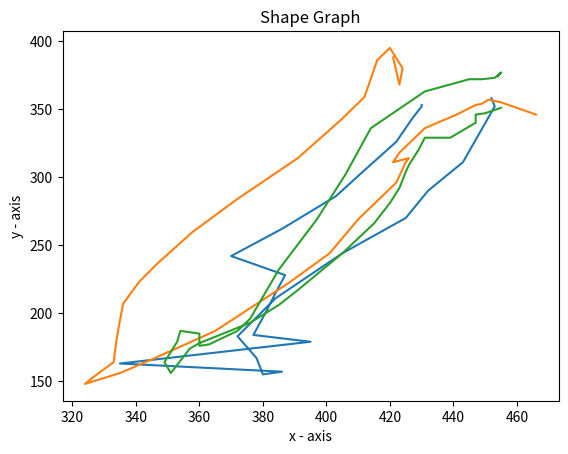

This chart was generated by the following Python code:
# importing the required module 
import matplotlib.pyplot as plt 

# The
# x = [739, 740, 732, 709, 688, 671, 652, 634, 618, 606, 598, 595, 601, 626, 663, 700, 729, 755, 766, 793, 829, 859, 893, 921, 935, 941, 936, 932, 969]
# y = [153, 152, 157, 168, 180, 188, 207, 226, 246, 255, 259, 260, 258, 249, 245, 242, 229, 213, 206, 201, 196, 194, 193, 189, 182, 167, 163, 155, 180]

# x1 = [726, 727, 729, 727, 720, 702, 681, 657, 637, 630, 613, 605, 607, 632, 675, 713, 744, 777, 813, 840, 870, 888, 901, 919, 935, 944, 949]
# y1 = [153, 158, 160, 163, 171, 183, 195, 214, 223, 229, 247, 257, 256, 247, 228, 213, 207, 199, 189, 185, 170, 166, 167, 163, 158, 164, 169]

# x2 = [759, 761, 748, 752, 762, 757, 747, 713, 682, 654, 627, 611, 612, 615, 619, 641, 682, 724, 772, 811, 848, 867, 896, 914, 922, 921, 932, 904]
# y2 = [150, 153, 160, 174, 181, 181, 183, 197, 208, 223, 243, 257, 256, 249, 245, 235, 215, 208, 207, 201, 195, 191, 185, 173, 172, 174, 173, 149]

# [redacted]
# x = [588, 558, 575, 562, 567, 508, 445, 402, 367, 350, 348, 358, 399, 477, 548, 591, 649, 679, 726, 764, 802, 835, 878, 929, 964, 984, 997, 997, 986, 944, 869, 813, 730, 700, 644, 592, 551, 510, 465, 422, 370, 341, 284, 232, 215, 209, 234, 279, 352, 412, 430, 446, 436, 426, 424, 439, 476, 509, 545, 588, 615, 639, 662, 682, 702, 718, 725, 739, 757, 781, 804, 828, 859, 895, 937, 979, 1012, 1026, 1033, 1044, 1054, 1067, 1082, 1087, 1075, 1034, 988, 965, 923, 880, 835, 790, 764, 715, 683, 647, 623, 591, 561, 529, 508, 481, 450, 415, 385, 363, 342, 337, 322, 317, 316, 305]
# y = [249, 289, 292, 285, 280, 247, 213, 202, 197, 193, 194, 191, 194, 208, 217, 225, 237, 244, 254, 258, 261, 264, 271, 268, 269, 269, 268, 265, 262, 257, 246, 234, 219, 214, 201, 193, 185, 176, 173, 164, 157, 156, 150, 142, 144, 148, 150, 150, 150, 142, 136, 143, 144, 147, 145, 148, 155, 157, 159, 162, 159, 158, 161, 161, 163, 169, 169, 176, 185, 200, 213, 220, 220, 222, 227, 229, 236, 240, 240, 239, 244, 247, 248, 252, 247, 246, 244, 242, 238, 238, 238, 237, 236, 234, 234, 240, 244, 243, 238, 233, 230, 231, 235, 241, 243, 243, 245, 247, 250, 252, 251, 247]

# x1 = [626, 622, 614, 615, 594, 570, 497, 466, 446, 422, 409, 402, 395, 385, 375, 354, 341, 346, 370, 404, 433, 471, 516, 567, 613, 655, 687, 729, 770, 821, 851, 875, 903, 917, 926, 945, 969, 983, 992, 1004, 992, 965, 947, 933, 906, 869, 833, 807, 779, 760, 726, 703, 662, 607, 552, 515, 477, 444, 410, 391, 379, 344, 329, 315, 302, 282, 269, 272, 277, 318, 348, 365, 388, 395, 402, 404, 406, 422, 435, 440, 457, 490, 522, 544, 562, 582, 606, 633, 646, 662, 686, 699, 719, 729, 730, 720, 732, 771, 805, 818, 846, 870, 898, 928, 957, 982, 995, 1008, 1025, 1043, 1050, 1061, 1073, 1085, 1093, 1099, 1089, 1070, 1046, 1005, 976, 955, 931, 874, 832, 785, 741, 703, 674, 636, 617, 591, 578, 547, 523, 488, 454, 405, 370, 357, 340, 326, 324]
# y1 = [256, 265, 257, 247, 250, 246, 226, 219, 215, 208, 203, 187, 180, 170, 162, 150, 148, 149, 154, 167, 176, 185, 191, 190, 194, 195, 200, 204, 211, 223, 231, 235, 241, 245, 246, 248, 251, 248, 248, 252, 249, 243, 240, 240, 243, 236, 224, 216, 208, 200, 197, 207, 206, 201, 191, 189, 185, 183, 177, 173, 169, 168, 168, 168, 170, 170, 168, 165, 169, 169, 167, 169, 172, 171, 172, 171, 169, 162, 159, 158, 159, 164, 165, 163, 164, 158, 163, 167, 164, 165, 165, 165, 166, 164, 162, 162, 165, 178, 194, 198, 200, 201, 205, 207, 214, 227, 228, 224, 229, 226, 228, 234, 235, 239, 246, 255, 253, 252, 254, 248, 244, 247, 254, 248, 245, 246, 239, 239, 240, 237, 237, 235, 235, 237, 233, 242, 246, 252, 262, 263, 264, 262, 250]

# x2 = [566, 563, 566, 568, 567, 573, 584, 587, 584, 578, 572, 555, 533, 499, 477, 444, 431, 413, 396, 381, 364, 352, 342, 367, 380, 408, 450, 493, 550, 606, 675, 717, 759, 787, 814, 852, 885, 915, 941, 954, 964, 974, 983, 979, 975, 969, 948, 913, 892, 860, 807, 778, 734, 700, 655, 634, 601, 560, 528, 496, 456, 431, 416, 390, 362, 341, 321, 302, 292, 280, 268, 256, 267, 303, 356, 381, 399, 413, 412, 423, 433, 439, 456, 471, 482, 501, 526, 544, 553, 574, 599, 639, 664, 689, 708, 710, 711, 718, 748, 779, 796, 818, 847, 877, 885, 907, 924, 940, 953, 969, 993, 1016, 1040, 1051, 1070, 1075, 1076, 1079, 1062, 1034, 971, 916, 852, 824, 796, 765, 728, 698, 667, 643, 621, 584, 542, 497, 465, 437, 412, 400, 382, 377, 370, 341, 334, 327, 310, 269]
# y2 = [284, 283, 283, 284, 287, 288, 284, 274, 269, 267, 264, 256, 236, 213, 206, 197, 195, 191, 185, 177, 171, 170, 166, 175, 180, 181, 183, 186, 193, 205, 214, 219, 222, 221, 224, 229, 230, 240, 246, 249, 253, 256, 258, 259, 255, 254, 250, 246, 248, 248, 245, 234, 225, 219, 209, 206, 205, 206, 204, 199, 196, 191, 187, 187, 187, 187, 186, 183, 181, 168, 168, 168, 163, 164, 165, 160, 157, 155, 151, 157, 157, 157, 162, 165, 167, 169, 173, 173, 171, 167, 166, 159, 151, 148, 147, 145, 147, 153, 163, 172, 178, 185, 197, 210, 214, 225, 226, 231, 231, 232, 242, 246, 252, 255, 266, 261, 259, 263, 258, 253, 253, 254, 255, 251, 247, 248, 244, 237, 234, 236, 236, 237, 245, 243, 241, 245, 242, 242, 247, 241, 245, 250, 238, 240, 245, 227]

# x3 = [611, 604, 596, 602, 608, 613, 603, 588, 537, 513, 462, 414, 383, 367, 338, 332, 341, 353, 359, 371, 447, 530, 580, 636, 687, 743, 790, 834, 863, 887, 908, 929, 947, 958, 972, 974, 967, 944, 893, 815, 765, 700, 661, 605, 562, 527, 492, 457, 420, 393, 347, 312, 290, 283, 280, 299, 333, 381, 421, 436, 447, 446, 445, 455, 519, 571, 599, 612, 641, 659, 669, 700, 727, 754, 774, 825, 873, 896, 926, 961, 989, 1015, 1039, 1061, 1081, 1098, 1076, 1010, 933, 840, 768, 712, 645, 585, 509, 472, 429, 398, 365, 336, 336, 335]
# y3 = [245, 271, 269, 261, 257, 261, 250, 245, 246, 247, 239, 229, 219, 198, 174, 166, 167, 166, 165, 166, 181, 188, 187, 193, 195, 199, 209, 215, 218, 226, 231, 238, 246, 248, 250, 249, 253, 251, 247, 242, 234, 225, 222, 219, 216, 212, 211, 205, 198, 199, 190, 184, 178, 175, 174, 170, 168, 167, 162, 159, 157, 157, 158, 158, 156, 155, 153, 149, 144, 149, 150, 152, 151, 153, 166, 183, 198, 206, 220, 228, 235, 244, 252, 253, 258, 262, 249, 237, 234, 225, 234, 245, 243, 239, 243, 244, 248, 263, 273, 274, 269, 259]

# [redacted]
x = [430, 430, 427, 422, 411, 403, 386, 370, 387, 384, 381, 377, 395, 335, 386, 380, 378, 372, 384, 405, 425, 432, 443, 453, 452]
y = [353, 352, 343, 326, 303, 286, 262, 242, 228, 215, 201, 184, 179, 163, 157, 155, 167, 183, 211, 244, 270, 290, 311, 352, 358]

x1 = [421, 423, 424, 420, 416, 412, 405, 391, 372, 358, 347, 341, 336, 335, 334, 333, 326, 324, 335, 346, 365, 388, 401, 410, 422, 425, 426, 421, 423, 431, 441, 447, 449, 451, 455, 466]
y1 = [388, 368, 380, 395, 386, 359, 343, 314, 284, 260, 237, 223, 207, 195, 182, 164, 152, 148, 156, 167, 187, 222, 244, 269, 296, 311, 314, 311, 318, 336, 346, 353, 354, 357, 355, 346]

x2 = [454, 455, 453, 449, 445, 431, 414, 406, 397, 385, 376, 372, 363, 360, 360, 354, 353, 349, 351, 357, 360, 376, 385, 391, 405, 415, 420, 423, 425, 426, 429, 431, 439, 447, 447, 450, 455]
y2 = [374, 377, 373, 372, 372, 363, 336, 302, 269, 232, 196, 187, 177, 176, 185, 187, 179, 164, 156, 174, 178, 193, 206, 217, 244, 266, 281, 292, 304, 309, 320, 329, 329, 340, 346, 347, 351]

plt.plot(x, y, label = "line 1")
plt.plot(x1,y1, label = "line 2")
plt.plot(x2,y2,label = "line 3")
# plt.plot(x3,y3,label = "line 4")

plt.xlabel('x - axis')  
plt.ylabel('y - axis') 
 
plt.title('Shape Graph') 

# function to show the plot 
plt.show()